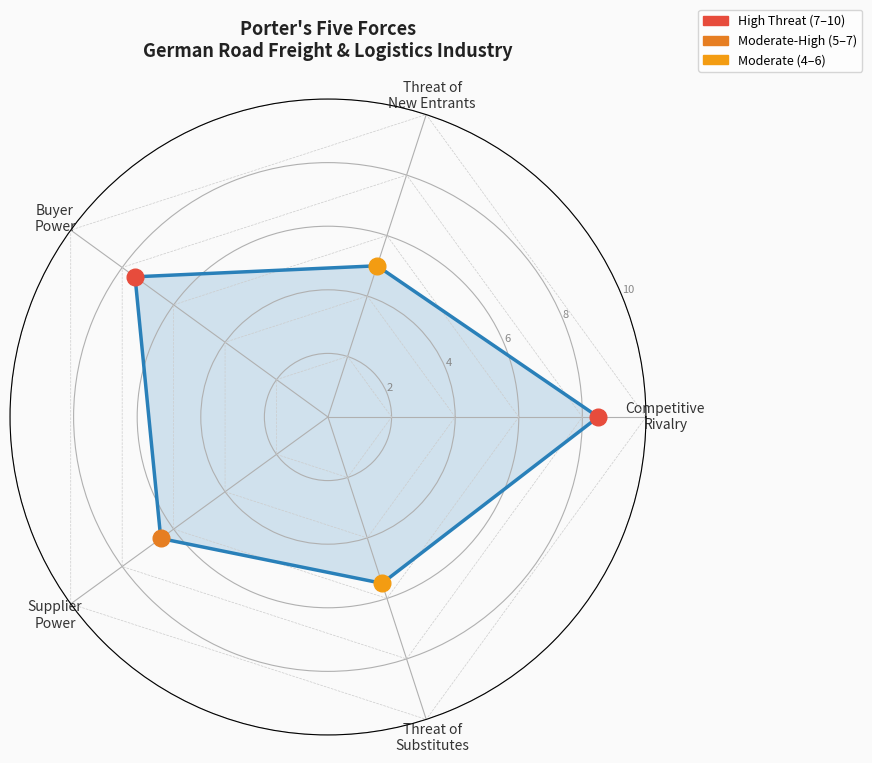
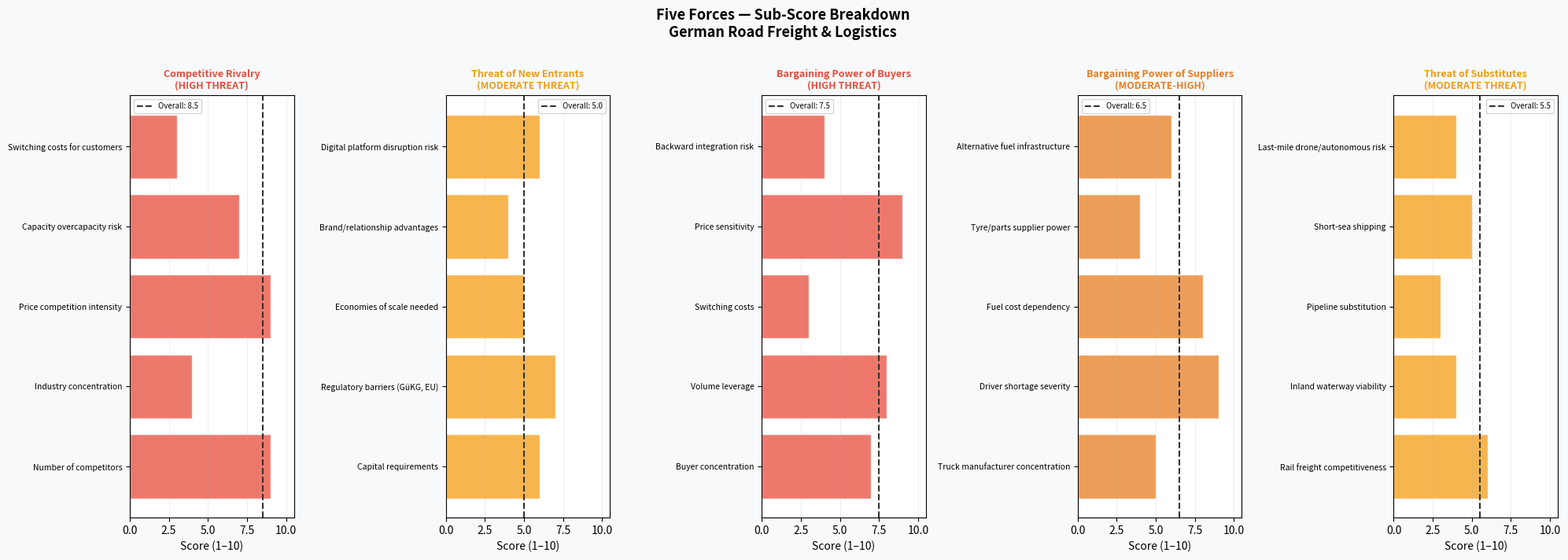
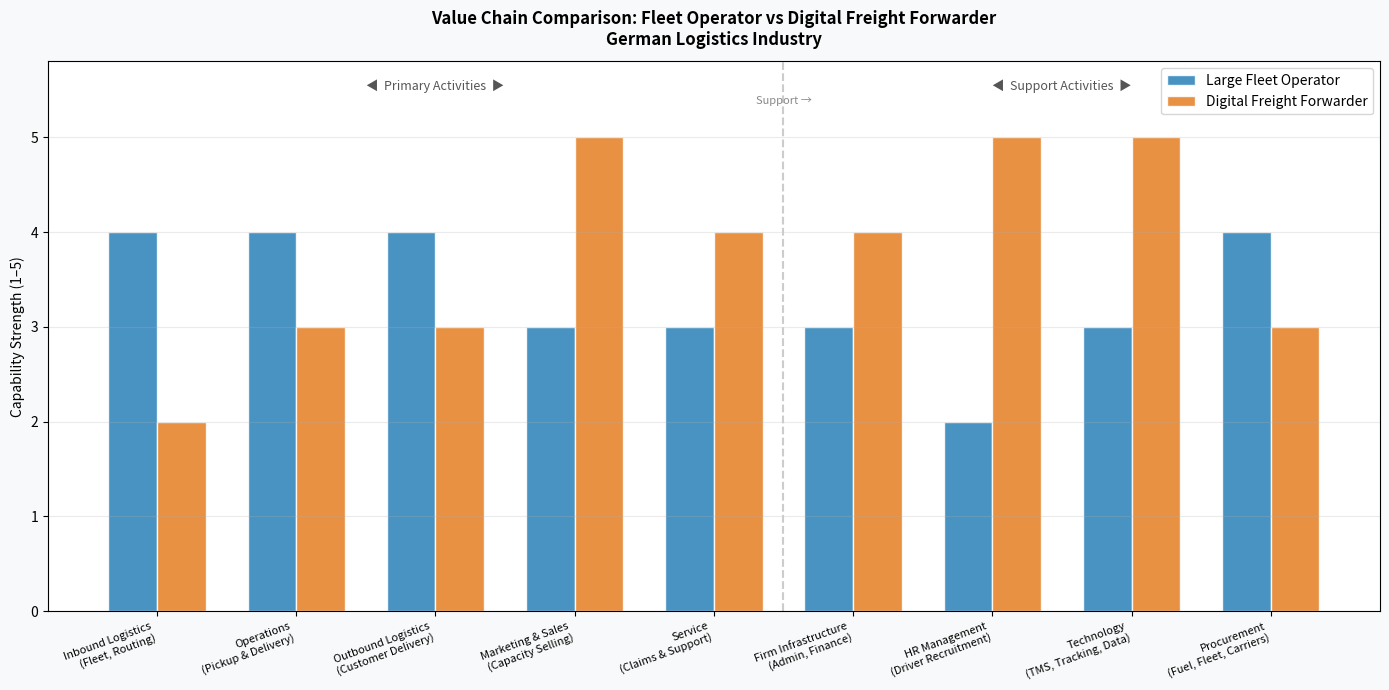

Generate these figures, in order, with matplotlib:
"""
Porter's Five Forces + Value Chain Analysis
German Road Freight & Logistics Industry
------------------------------------------
Author: Kumar Aditya
Purpose: Quantified strategic analysis using Porter's Five Forces and
         the Value Chain framework, applied to German road freight.

I chose German logistics for a few reasons:
  1. I worked at Spirka Technologies (logistics/supply chain) so I have
     a feel for the operational side
  2. It's a sector with real structural tension right now — driver
     shortage, fuel costs, digitalisation pressure, rail/road modal shift
  3. There's decent public data from Destatis, BGL, and the Fraunhofer ISI

The scoring is my own assessment based on industry reports, not a survey.
Sources are cited in the analysis.md file.

Outputs:
    outputs/five_forces_radar.png
    outputs/value_chain.png
    outputs/forces_breakdown.png
"""

import os
import matplotlib
matplotlib.use('Agg')
import matplotlib.pyplot as plt
import matplotlib.patches as mpatches
import numpy as np

os.makedirs("outputs", exist_ok=True)

# ── Five Forces Scoring ────────────────────────────────────────────────────────
# Each force is scored 1–10 where 10 = highest threat / most intense
# Subscores show how I arrived at the overall score

FIVE_FORCES = {
    "Competitive Rivalry": {
        "score": 8.5,
        "direction": "HIGH THREAT",
        "color": "#e74c3c",
        "sub_scores": {
            "Number of competitors": 9,       # ~40,000 licensed hauliers in Germany
            "Industry concentration": 4,       # top 10 players hold ~25% — fragmented
            "Price competition intensity": 9,  # freight rates are nearly commoditised
            "Capacity overcapacity risk": 7,
            "Switching costs for customers": 3, # very low — spot market is liquid
        },
        "key_insight": (
            "German road freight is structurally fragmented (~40,000 licensed hauliers). "
            "Spot market pricing via digital platforms (Timocom, Transporeon) has "
            "commoditised rates. Incumbents compete mainly on reliability and relationship, "
            "but differentiation is hard to sustain."
        )
    },
    "Threat of New Entrants": {
        "score": 5.0,
        "direction": "MODERATE THREAT",
        "color": "#f39c12",
        "sub_scores": {
            "Capital requirements": 6,         # trucks are expensive, but leaseable
            "Regulatory barriers (GüKG, EU)": 7,  # carrier licence, cabotage rules
            "Economies of scale needed": 5,
            "Brand/relationship advantages": 4,
            "Digital platform disruption risk": 6,  # Sennder, Instafreight lowering barriers
        },
        "key_insight": (
            "Traditional barriers (fleet investment, carrier licence) are real but "
            "digital freight forwarders (Sennder, Instafreight) have entered with "
            "asset-light models. The real risk is platform players disintermediating "
            "traditional hauliers rather than a flood of new physical operators."
        )
    },
    "Bargaining Power of Buyers": {
        "score": 7.5,
        "direction": "HIGH THREAT",
        "color": "#e74c3c",
        "sub_scores": {
            "Buyer concentration": 7,           # automotive/retail buyers are large
            "Volume leverage": 8,
            "Switching costs": 3,               # spot market = very easy to switch
            "Price sensitivity": 9,
            "Backward integration risk": 4,     # some large retailers run own fleets
        },
        "key_insight": (
            "Large shippers (automotive OEMs, retailers, chemical companies) have "
            "significant rate leverage, especially on spot markets. Contract logistics "
            "provides slightly more stability but multi-year tenders are highly competitive. "
            "Logistics managers are under constant pressure to reduce freight cost per unit."
        )
    },
    "Bargaining Power of Suppliers": {
        "score": 6.5,
        "direction": "MODERATE-HIGH",
        "color": "#e67e22",
        "sub_scores": {
            "Truck manufacturer concentration": 5,  # Daimler, MAN, Volvo oligopoly
            "Driver shortage severity": 9,          # ~80,000 driver shortage in Germany (BGL 2023)
            "Fuel cost dependency": 8,
            "Tyre/parts supplier power": 4,
            "Alternative fuel infrastructure": 6,   # LNG/hydrogen still limited
        },
        "key_insight": (
            "The driver shortage is the single biggest supply-side constraint — "
            "BGL estimates ~80,000 unfilled driver positions in Germany as of 2023, "
            "and demographic trends will worsen this. Fuel costs (typically 28–35% "
            "of operating cost) remain exposed to oil price volatility despite some "
            "fuel surcharge clauses."
        )
    },
    "Threat of Substitutes": {
        "score": 5.5,
        "direction": "MODERATE THREAT",
        "color": "#f39c12",
        "sub_scores": {
            "Rail freight competitiveness": 6,   # improving but reliability issues
            "Inland waterway viability": 4,      # Rhine corridor significant
            "Pipeline substitution": 3,          # limited to bulk chemicals/oil
            "Short-sea shipping": 5,
            "Last-mile drone/autonomous risk": 4, # still early
        },
        "key_insight": (
            "Rail modal shift is the main substitution threat — DB Cargo and private "
            "operators are improving, and EU policy actively promotes rail. However, "
            "German rail freight suffered from reliability problems (network congestion, "
            "strikes) in 2022–2024. For time-sensitive or short-haul loads (<200km) "
            "road remains hard to replace."
        )
    },
}

# Value chain activities with scores for two profiles
# Score 1–5: how strong/differentiated is this activity?
VALUE_CHAIN = {
    "Primary Activities": {
        "Inbound Logistics\n(Fleet, Routing)": {
            "large_fleet_operator": 4,
            "digital_freight_forwarder": 2,
            "description": "Fleet management, route optimisation, driver scheduling. Where physical operators have a clear edge."
        },
        "Operations\n(Pickup & Delivery)": {
            "large_fleet_operator": 4,
            "digital_freight_forwarder": 3,
            "description": "Load execution, documentation, tracking. Increasingly standardised via TMS platforms."
        },
        "Outbound Logistics\n(Customer Delivery)": {
            "large_fleet_operator": 4,
            "digital_freight_forwarder": 3,
            "description": "On-time delivery, customer communication, proof of delivery."
        },
        "Marketing & Sales\n(Capacity Selling)": {
            "large_fleet_operator": 3,
            "digital_freight_forwarder": 5,
            "description": "Rate negotiation, customer acquisition, spot market access. Digital forwarders dominate here."
        },
        "Service\n(Claims & Support)": {
            "large_fleet_operator": 3,
            "digital_freight_forwarder": 4,
            "description": "Claim handling, tracking transparency, customer portal."
        },
    },
    "Support Activities": {
        "Firm Infrastructure\n(Admin, Finance)": {
            "large_fleet_operator": 3,
            "digital_freight_forwarder": 4,
            "description": "Compliance, accounting, legal, HR."
        },
        "HR Management\n(Driver Recruitment)": {
            "large_fleet_operator": 2,
            "digital_freight_forwarder": 5,
            "description": "The biggest operational challenge for fleet operators. Digital models largely avoid it."
        },
        "Technology\n(TMS, Tracking, Data)": {
            "large_fleet_operator": 3,
            "digital_freight_forwarder": 5,
            "description": "Where digital entrants have invested most heavily. Telematics, live tracking, automated pricing."
        },
        "Procurement\n(Fuel, Fleet, Carriers)": {
            "large_fleet_operator": 4,
            "digital_freight_forwarder": 3,
            "description": "Fleet procurement, fuel hedging, subcontractor management."
        },
    }
}


def generate_radar_chart():
    """Five Forces radar chart."""
    labels = list(FIVE_FORCES.keys())
    scores = [FIVE_FORCES[f]["score"] for f in labels]
    colors_list = [FIVE_FORCES[f]["color"] for f in labels]

    scores_plot = scores + [scores[0]]
    N = len(labels)
    angles = [n / float(N) * 2 * np.pi for n in range(N)]
    angles_plot = angles + [angles[0]]

    fig, ax = plt.subplots(figsize=(9, 9), subplot_kw=dict(polar=True))
    fig.patch.set_facecolor('#fafafa')
    ax.set_facecolor('#fafafa')

    for level in [2, 4, 6, 8, 10]:
        ax.plot(angles_plot, [level] * (N + 1), color='#cccccc',
                linewidth=0.5, linestyle='--')

    ax.fill(angles_plot, scores_plot, color='#2980b9', alpha=0.20)
    ax.plot(angles_plot, scores_plot, color='#2980b9', linewidth=2.5)

    # plot individual score dots coloured by severity
    for angle, score, color in zip(angles, scores, colors_list):
        ax.plot(angle, score, 'o', color=color, markersize=12, zorder=5)

    ax.set_xticks(angles)
    short_labels = [
        "Competitive\nRivalry",
        "Threat of\nNew Entrants",
        "Buyer\nPower",
        "Supplier\nPower",
        "Threat of\nSubstitutes"
    ]
    ax.set_xticklabels(short_labels, size=10, color='#333333')
    ax.set_yticks([2, 4, 6, 8, 10])
    ax.set_yticklabels(['2', '4', '6', '8', '10'], size=8, color='#888888')
    ax.set_ylim(0, 10)
    ax.set_title(
        "Porter's Five Forces\nGerman Road Freight & Logistics Industry",
        size=13, fontweight='bold', pad=30, color='#222222'
    )

    legend_items = [
        mpatches.Patch(color='#e74c3c', label='High Threat (7–10)'),
        mpatches.Patch(color='#e67e22', label='Moderate-High (5–7)'),
        mpatches.Patch(color='#f39c12', label='Moderate (4–6)'),
    ]
    ax.legend(handles=legend_items, loc='upper right',
              bbox_to_anchor=(1.35, 1.15), fontsize=9)

    plt.tight_layout()
    plt.savefig("outputs/five_forces_radar.png", dpi=150, bbox_inches='tight')
    plt.close()
    print("  Saved: outputs/five_forces_radar.png")


def generate_forces_breakdown():
    """Horizontal bar chart of sub-scores for each force."""
    fig, axes = plt.subplots(1, 5, figsize=(20, 7), sharey=False)
    fig.patch.set_facecolor('#f8f9fa')

    for ax, (force_name, force_data) in zip(axes, FIVE_FORCES.items()):
        sub_labels = list(force_data["sub_scores"].keys())
        sub_vals   = list(force_data["sub_scores"].values())
        color      = force_data["color"]

        bars = ax.barh(range(len(sub_labels)), sub_vals,
                       color=color, alpha=0.75, edgecolor='white')
        ax.set_xlim(0, 10.5)
        ax.set_yticks(range(len(sub_labels)))
        ax.set_yticklabels(sub_labels, fontsize=7.5)
        ax.set_xlabel("Score (1–10)")
        ax.set_title(f"{force_name}\n({force_data['direction']})",
                     fontsize=9, fontweight='bold', color=color)
        ax.axvline(x=force_data["score"], color='#333333',
                   linestyle='--', linewidth=1.5, label=f"Overall: {force_data['score']}")
        ax.legend(fontsize=7)
        ax.set_facecolor('#ffffff')
        ax.grid(axis='x', alpha=0.2)

    plt.suptitle("Five Forces — Sub-Score Breakdown\nGerman Road Freight & Logistics",
                 fontsize=13, fontweight='bold', y=1.01)
    plt.tight_layout()
    plt.savefig("outputs/forces_breakdown.png", dpi=150, bbox_inches='tight')
    plt.close()
    print("  Saved: outputs/forces_breakdown.png")


def generate_value_chain():
    """
    Value chain comparison: large fleet operator vs digital freight forwarder.
    Shows where each business model is strong or weak.
    """
    all_activities = {}
    for category, activities in VALUE_CHAIN.items():
        for act_name, act_data in activities.items():
            all_activities[act_name] = {**act_data, "category": category}

    names      = list(all_activities.keys())
    lfo_scores = [all_activities[n]["large_fleet_operator"] for n in names]
    dff_scores = [all_activities[n]["digital_freight_forwarder"] for n in names]
    categories = [all_activities[n]["category"] for n in names]

    # Separate primary and support
    primary_idx = [i for i, n in enumerate(names) if all_activities[n]["category"] == "Primary Activities"]
    support_idx = [i for i, n in enumerate(names) if all_activities[n]["category"] == "Support Activities"]

    fig, ax = plt.subplots(figsize=(14, 7))
    fig.patch.set_facecolor('#f8f9fa')
    ax.set_facecolor('#ffffff')

    x = np.arange(len(names))
    width = 0.35

    bars1 = ax.bar(x - width/2, lfo_scores, width, label='Large Fleet Operator',
                   color='#2980b9', alpha=0.85, edgecolor='white')
    bars2 = ax.bar(x + width/2, dff_scores, width, label='Digital Freight Forwarder',
                   color='#e67e22', alpha=0.85, edgecolor='white')

    # vertical separator between primary and support
    ax.axvline(x=len(primary_idx) - 0.5, color='#cccccc', linestyle='--', linewidth=1.5)
    ax.text(len(primary_idx) - 0.5, 5.35, 'Support →', fontsize=8,
            color='#888888', ha='center')

    ax.set_xticks(x)
    ax.set_xticklabels(names, fontsize=8, rotation=20, ha='right')
    ax.set_ylim(0, 5.8)
    ax.set_ylabel("Capability Strength (1–5)")
    ax.set_title("Value Chain Comparison: Fleet Operator vs Digital Freight Forwarder\nGerman Logistics Industry",
                 fontweight='bold', pad=12)

    # annotate category labels
    primary_mid = np.mean([i for i in range(len(primary_idx))])
    support_mid = np.mean([len(primary_idx) + i for i in range(len(support_idx))])
    ax.text(primary_mid, 5.5, '◀  Primary Activities  ▶',
            ha='center', fontsize=9, color='#555555', style='italic')
    ax.text(support_mid, 5.5, '◀  Support Activities  ▶',
            ha='center', fontsize=9, color='#555555', style='italic')

    ax.legend(fontsize=10)
    ax.grid(axis='y', alpha=0.25)

    plt.tight_layout()
    plt.savefig("outputs/value_chain.png", dpi=150, bbox_inches='tight')
    plt.close()
    print("  Saved: outputs/value_chain.png")


if __name__ == "__main__":
    print("\nGenerating Porter's Five Forces + Value Chain analysis charts...\n")
    generate_radar_chart()
    generate_forces_breakdown()
    generate_value_chain()
    print("\nDone. Open outputs/ for the charts, and see analysis.md for the written analysis.\n")
